Run: headless pygame with SDL's dummy video driver; simulated clock (each Clock.tick advances the game by its frame time, no real sleeping); random seed 0; keys injected as events and as key.get_pressed() state; no mouse input.
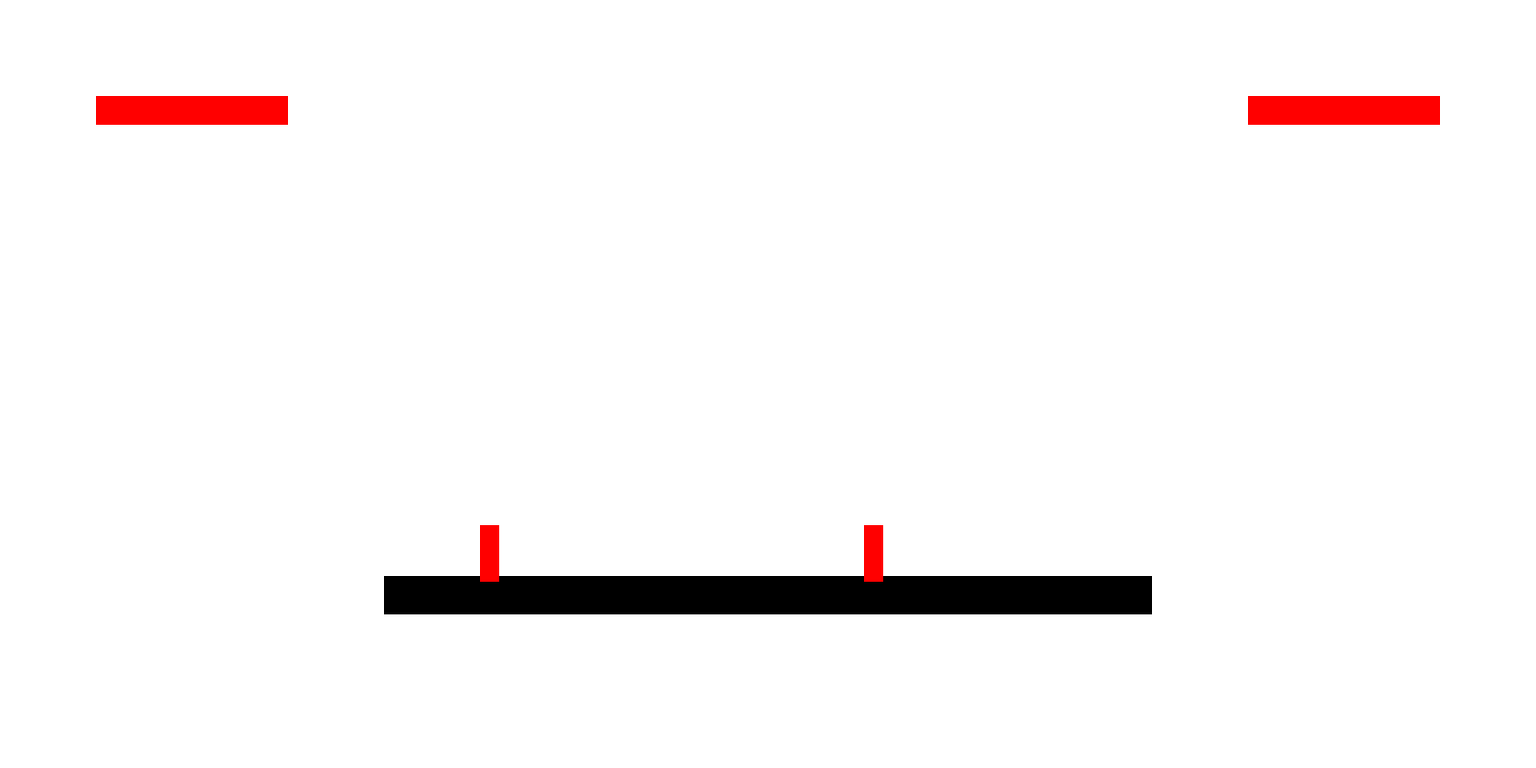
Frame 1 of 4 · flips 1–60 · no input
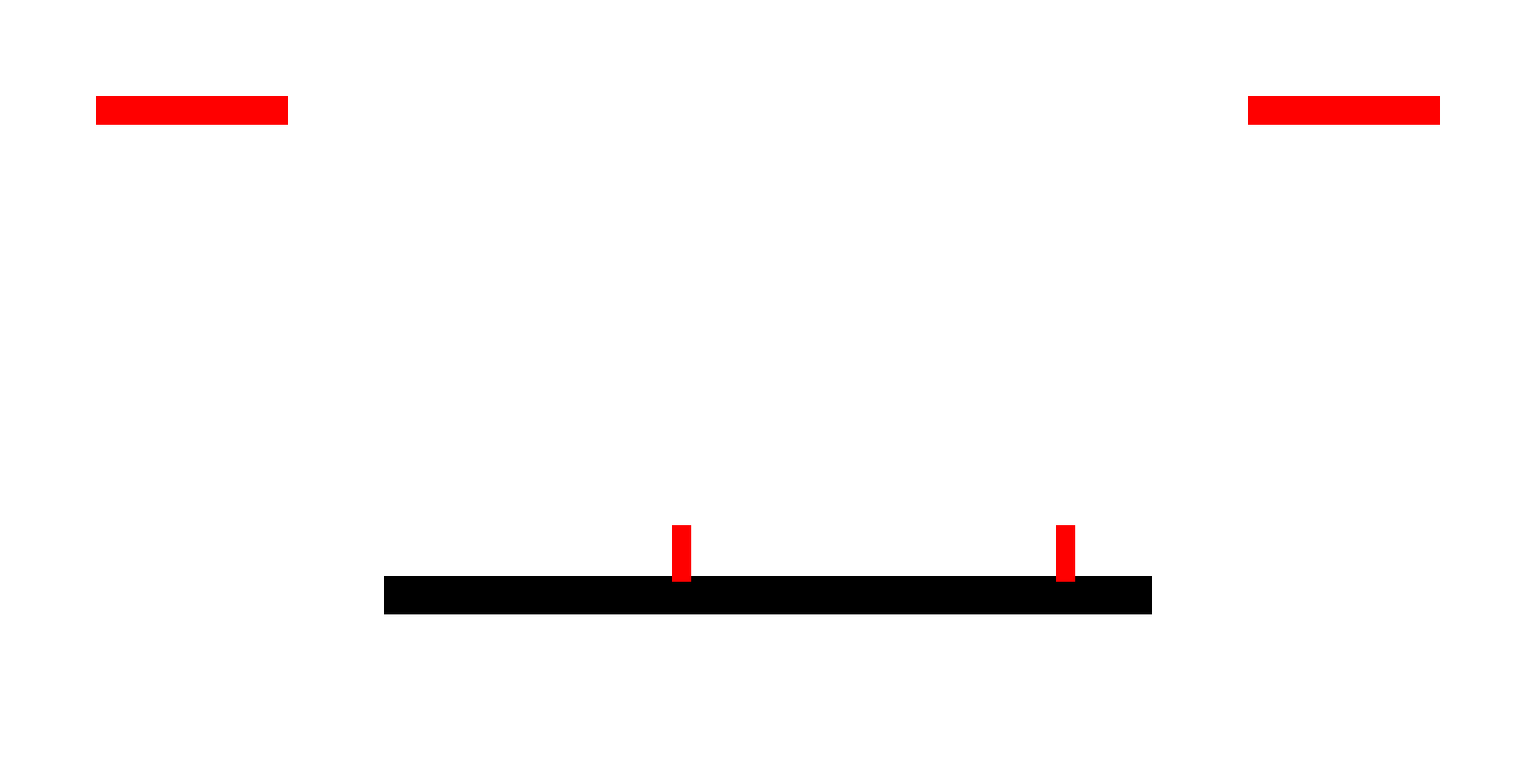
Frame 2 of 4 · flips 61–180 · tapped SPACE, RETURN · held RIGHT (→), D
Frame 3 of 4 · flips 181–300 · held DOWN (↓), S · screen unchanged from frame 2, image omitted
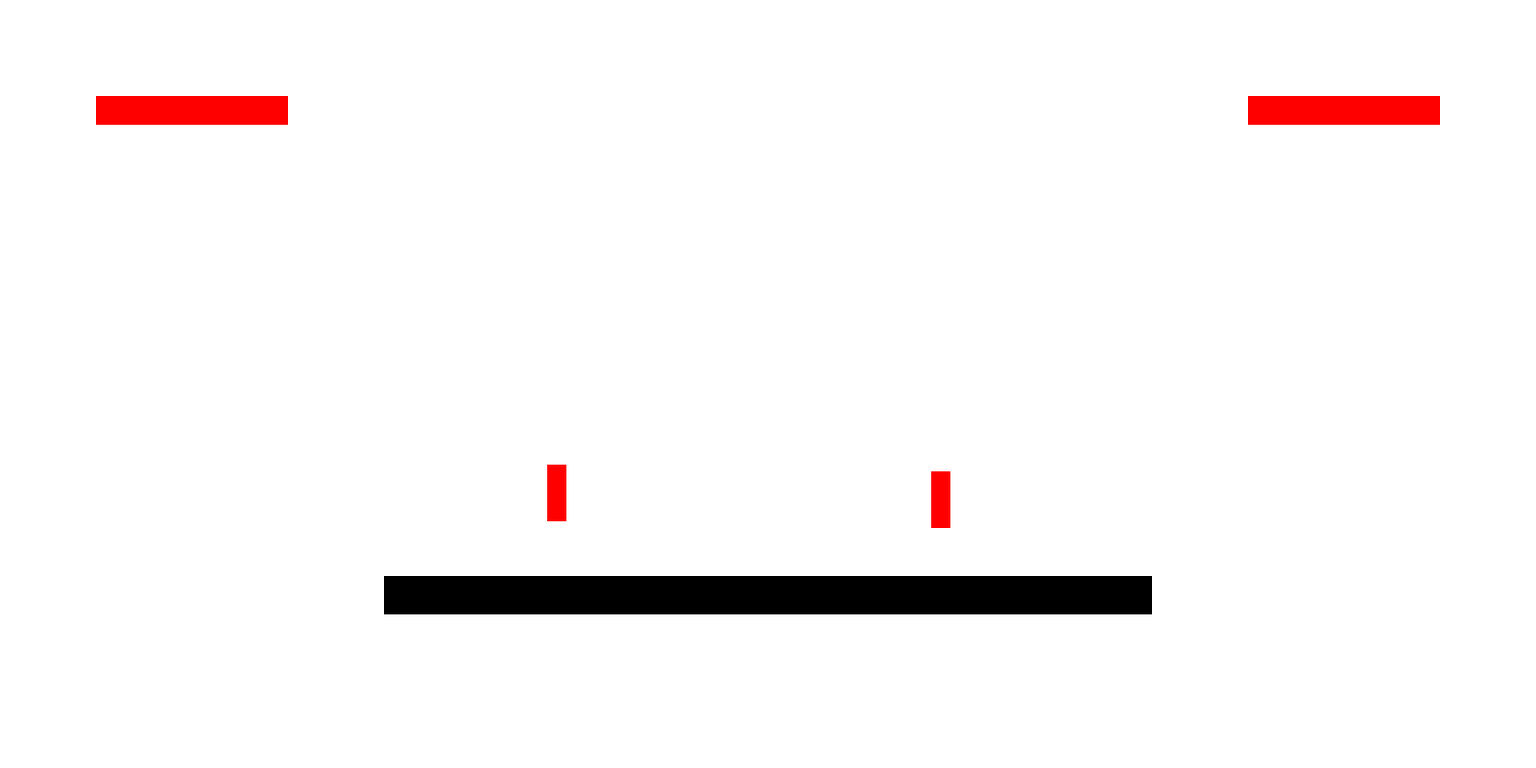
Frame 4 of 4 · flips 301–420 · held LEFT (←), A, UP (↑), W

The pygame program that drew these frames:

import pygame
#Still not fixed these, leave them for now.
WIDTH = 1600
HEIGHT = 800
PLAYER_HEIGHT = 20
PLAYER_WIDTH = 59

FPS = 60
#Player life
LIFE = 200
TAKE_LIFE = 20
#Actions, these are good I found and because we have the FPS they should be consistent
GRAVITY = 7
MOVING_SPEED = 5
#Not used yet
JUMP_HEIGHT = 100
PLAYER1_X = 500
PLAYER1_Y = 540



clock = pygame.time.Clock()


class Player():
    #Probably need to add separate colours for each player, but then aagin we have the sprites?
    def __init__(self, x,y):
        #These are not used but we still need then for now.
        self.x = x
        self.y = y
        #the life rectangles for each player
        self.life = pygame.Rect(100,100,LIFE,30)
        self.life2 = pygame.Rect(1300,100,LIFE,30)
        #PLayer hitboxes
        self.hitbox = pygame.Rect(self.x,self.y,PLAYER_HEIGHT,PLAYER_WIDTH)
        self.hitbox2 = pygame.Rect(self.x+400,self.y,PLAYER_HEIGHT,PLAYER_WIDTH)
        #Used in the jump function.
        self.jump1 = False
        self.jump2 = False
        self.jumpCount = JUMP_HEIGHT
        self.jumpCount2 = JUMP_HEIGHT
        #Hitting things
        self.hit = False
        self.hitCount = 20
        
        #Updates the player, called after every action.
    def show(self,colour,screen):
        global STAGE
        screen.fill((255,255,255))
        pygame.draw.rect(screen, pygame.Color("black"), STAGE)
        pygame.draw.rect(screen, colour, self.hitbox)
        pygame.draw.rect(screen, colour, self.hitbox2)
        pygame.draw.rect(screen, colour, self.life)
        pygame.draw.rect(screen, colour, self.life2)
        pygame.display.update()
    
    #Always falling unless touching the stage or jumping. Need to mess around with the accelation.
    def falling(self):
        global plColor
        global STAGE
        
        if not self.hitbox.colliderect(STAGE) and not self.jump1:
            self.hitbox.move_ip(0,GRAVITY)
            self.show(plColor,screen)
        if not self.hitbox2.colliderect(STAGE) and not self.jump2:
            self.hitbox2.move_ip(0,GRAVITY)
            self.show(plColor,screen)
        
        #Resets a player if he falls off the stage and takes a life
    def reset(self):
        global plColor
        
        if self.hitbox.y >= 940:
             self.hitbox = pygame.Rect(self.x,self.y,PLAYER_HEIGHT,PLAYER_WIDTH)
             self.life.inflate_ip(-TAKE_LIFE,0)
             self.show(plColor,screen)
        if self.hitbox2.y >= 940:
             self.hitbox2 = pygame.Rect(self.x+400,self.y,PLAYER_HEIGHT,PLAYER_WIDTH)
             self.life2.inflate_ip(-TAKE_LIFE,0)
             self.show(plColor,screen)
            
            
                
        #Static move, can mess around with acceleration later
    def move(self):
        global plColor
            
        keys = pygame.key.get_pressed()
        if keys[pygame.K_a]:
            self.hitbox.move_ip(-MOVING_SPEED,0)
            self.show(plColor,screen)
        if keys[pygame.K_d]:
            self.hitbox.move_ip(MOVING_SPEED,0)
            self.show(plColor,screen)
        
        if keys[pygame.K_LEFT]:
            self.hitbox2.move_ip(-MOVING_SPEED,0)
            self.show(plColor,screen)
        if keys[pygame.K_RIGHT]:
            self.hitbox2.move_ip(MOVING_SPEED,0)
            self.show(plColor,screen)
            
    
        
        #Static jump, can mess around with equation later. Also need to figure out how to stop more inputs?
    def jump(self):
        
        global plColor
        if self.jump1:
            if self.jumpCount >= 0:
                self.hitbox.move_ip(0,-GRAVITY)
                self.jumpCount -= GRAVITY
                self.show(plColor,screen)
            else:
                self.jump1 = False
                self.jumpCount = JUMP_HEIGHT
                
        if self.jump2:
            if self.jumpCount2 >= 0:
                self.hitbox2.move_ip(0,-GRAVITY)
                self.jumpCount2 -= GRAVITY
                self.show(plColor,screen)
            else:
                self.jump2 = False
                self.jumpCount2 = JUMP_HEIGHT
        
                    
                
                
       #Doesnt work
    def hit(self):
        global screen
        
        if self.hit:
            if self.hitCount > 20:
            
                arm = pygame.Rect(self.x+20,self.y, 15,5)
                pygame.draw.rect(screen,pygame.Color('green') , arm)
                self.hitbox.union(arm)
                self.hitCount -= 5
                self.show(plColor,screen)
            else:
                self.hit = False
                self.hitCount = 20
            
    
    def getHit(self):
        pass
    
    def invincible(self):
        pass
    
    
class Stage():
    pass #?
    
    
    



pygame.init()

screen = pygame.display.set_mode((WIDTH,HEIGHT))

#Colours, will change these later
fgColor = pygame.Color("black")
plColor = pygame.Color('red')
# filling the background (255,255,255) is just white
screen.fill((255,255,255))

#fill this in stage
STAGE = pygame.Rect(400,600,WIDTH/2,HEIGHT/20)

#Initialise our players
PLAYER = Player(PLAYER1_X,PLAYER1_Y)
PLAYER.show(plColor,screen)

while True:
    #all our events, might be worth putting into a method later, leave for now.
    e = pygame.event.poll()
    if e.type == pygame.QUIT:
        break
    elif e.type == pygame.KEYDOWN:
            if e.key == pygame.K_w:
                PLAYER.jump1 = True
            if e.key == pygame.K_UP:
                PLAYER.jump2 = True
            if e.key == pygame.K_e:
                PLAYER.hit = True
              
    clock.tick(FPS)
    # All the actions
    PLAYER.move()
    PLAYER.jump()
    PLAYER.falling()
    PLAYER.reset()
    #Update the display
    pygame.display.flip()

pygame.quit() 
